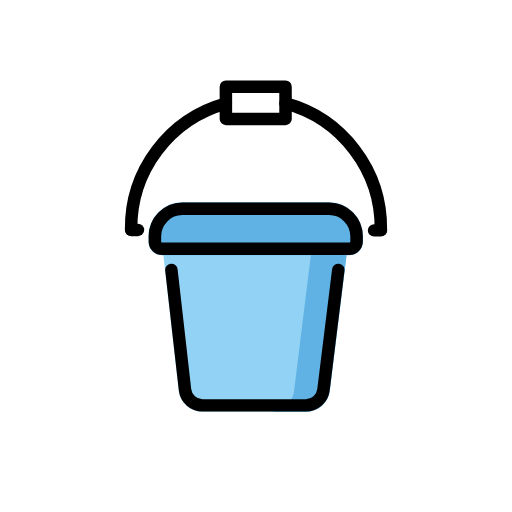
t = 0.00 s
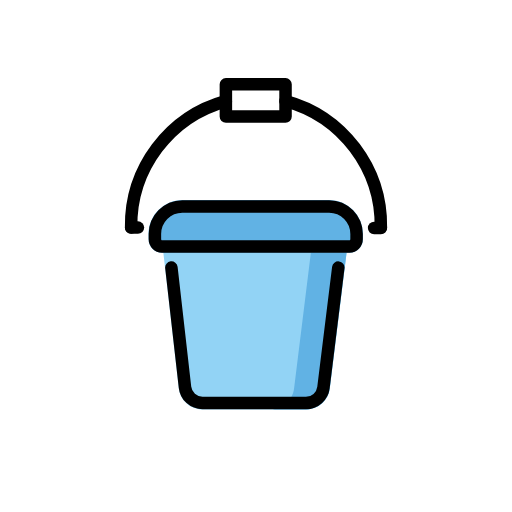
t = 0.48 s
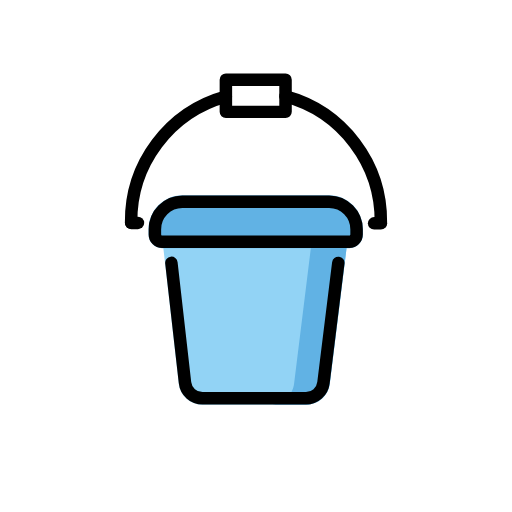
t = 1.43 s
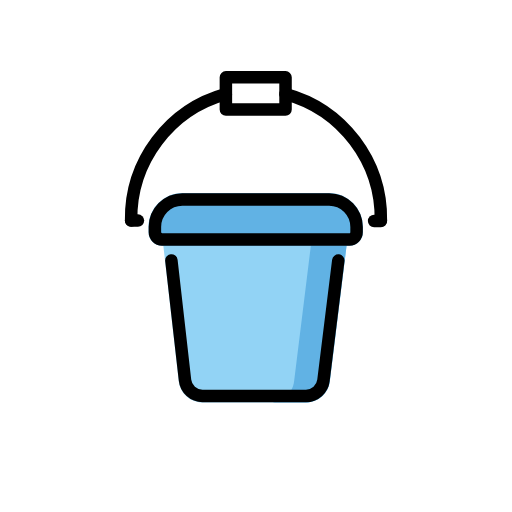
t = 1.90 s
t = 2.38 s: frame unchanged from t = 1.43 s, image omitted
t = 3.33 s: frame unchanged from t = 0.48 s, image omitted

The animated SVG that drew these frames (rendered in a browser with its animation timeline set to each time). Animation: 1 SMIL element (animateTransform=1); one cycle of 3.80 s, repeats indefinitely.

<?xml version='1.0' encoding='utf-8'?>
<svg xmlns="http://www.w3.org/2000/svg" id="emoji" viewBox="-5 -5 82 82" width="200" height="200" role="img">
  <title>OpenMoji: bucket</title><g><g id="color">
    <path fill="#92d3f5" d="m44.01,60.96h-16.57c-1.9631-.0096-3.6058-1.4922-3.816-3.444l-2.695-23.7h29.83l-2.936,23.74c-.2307,1.9334-1.864,3.393-3.811,3.406l-.002-.002Z" />
    <path fill="#61b2e4" d="m45.04,33.81l-2.937,23.74c-.2307,1.9334-1.864,3.393-3.811,3.406h5.716c1.947-.013,3.5803-1.4726,3.811-3.406l2.936-23.74h-5.715Z" />
    <path fill="#61b2e4" d="m50.97,35.87h-30.02c-1.1976-.0088-2.1621-.9854-2.156-2.183v-.7919c-.015-3.0095,2.4085-5.4634,5.418-5.486h23.5c3.0095.0226,5.433,2.4765,5.418,5.486v.7919c.0061,1.1972-.9578,2.1736-2.155,2.183h-.005Z" />
    <path fill="#fff" d="m40.73,8.888v5.155h-9.552v-5.155h9.552Z" />
  </g>
  <g id="line">
    <path fill="none" stroke="#000" stroke-linecap="round" stroke-linejoin="round" stroke-width="2" d="m49.18,38.23l-2.374,19.19c-.1677,1.4225-1.3697,2.4967-2.802,2.504h-16.57c-1.443-.0075-2.6503-1.0973-2.805-2.532l-2.179-19.17" />
    <path fill="none" stroke="#000" stroke-linecap="round" stroke-linejoin="round" stroke-width="2" d="m50.97,34.84c.6324-.0038,1.1419-.5196,1.138-1.152,0-.0004,0-.0007,0-.001v-.7926c.0155-2.4455-1.9544-4.4405-4.3998-4.456,0,0-.0001,0-.0002,0h-23.5c-2.4455.0154-4.4154,2.0104-4.4,4.4558,0,0,0,.0001,0,.0002v.7926c-.0039.6324.5056,1.1481,1.138,1.152h0l30.024.001Z" />
    <rect x="31.178" y="8.887" width="9.552" height="5.155" fill="none" stroke="#000" stroke-linecap="round" stroke-linejoin="round" stroke-width="2" />
    <path fill="none" stroke="#000" stroke-linecap="round" stroke-linejoin="round" stroke-width="2" d="m40.71,11.54c9.1249,2.4698,15.4174,10.8076,15.29,20.26" />
    <path fill="none" stroke="#000" stroke-linecap="round" stroke-linejoin="round" stroke-width="2" d="m31.18,11.57c-9.0703,2.5087-15.3069,10.82-15.18,20.23" />
    <line x1="16.0077" x2="17.0921" y1="31.8233" y2="31.8233" fill="none" stroke="#000" stroke-linecap="round" stroke-linejoin="round" stroke-width="2" />
    <line x1="54.9174" x2="56.0017" y1="31.8967" y2="31.8967" fill="none" stroke="#000" stroke-linecap="round" stroke-linejoin="round" stroke-width="2" />
  </g>
<animateTransform attributeName="transform" type="translate" values="0 0;0 -1.5;0 0" dur="3.8s" repeatCount="indefinite" /></g></svg>
